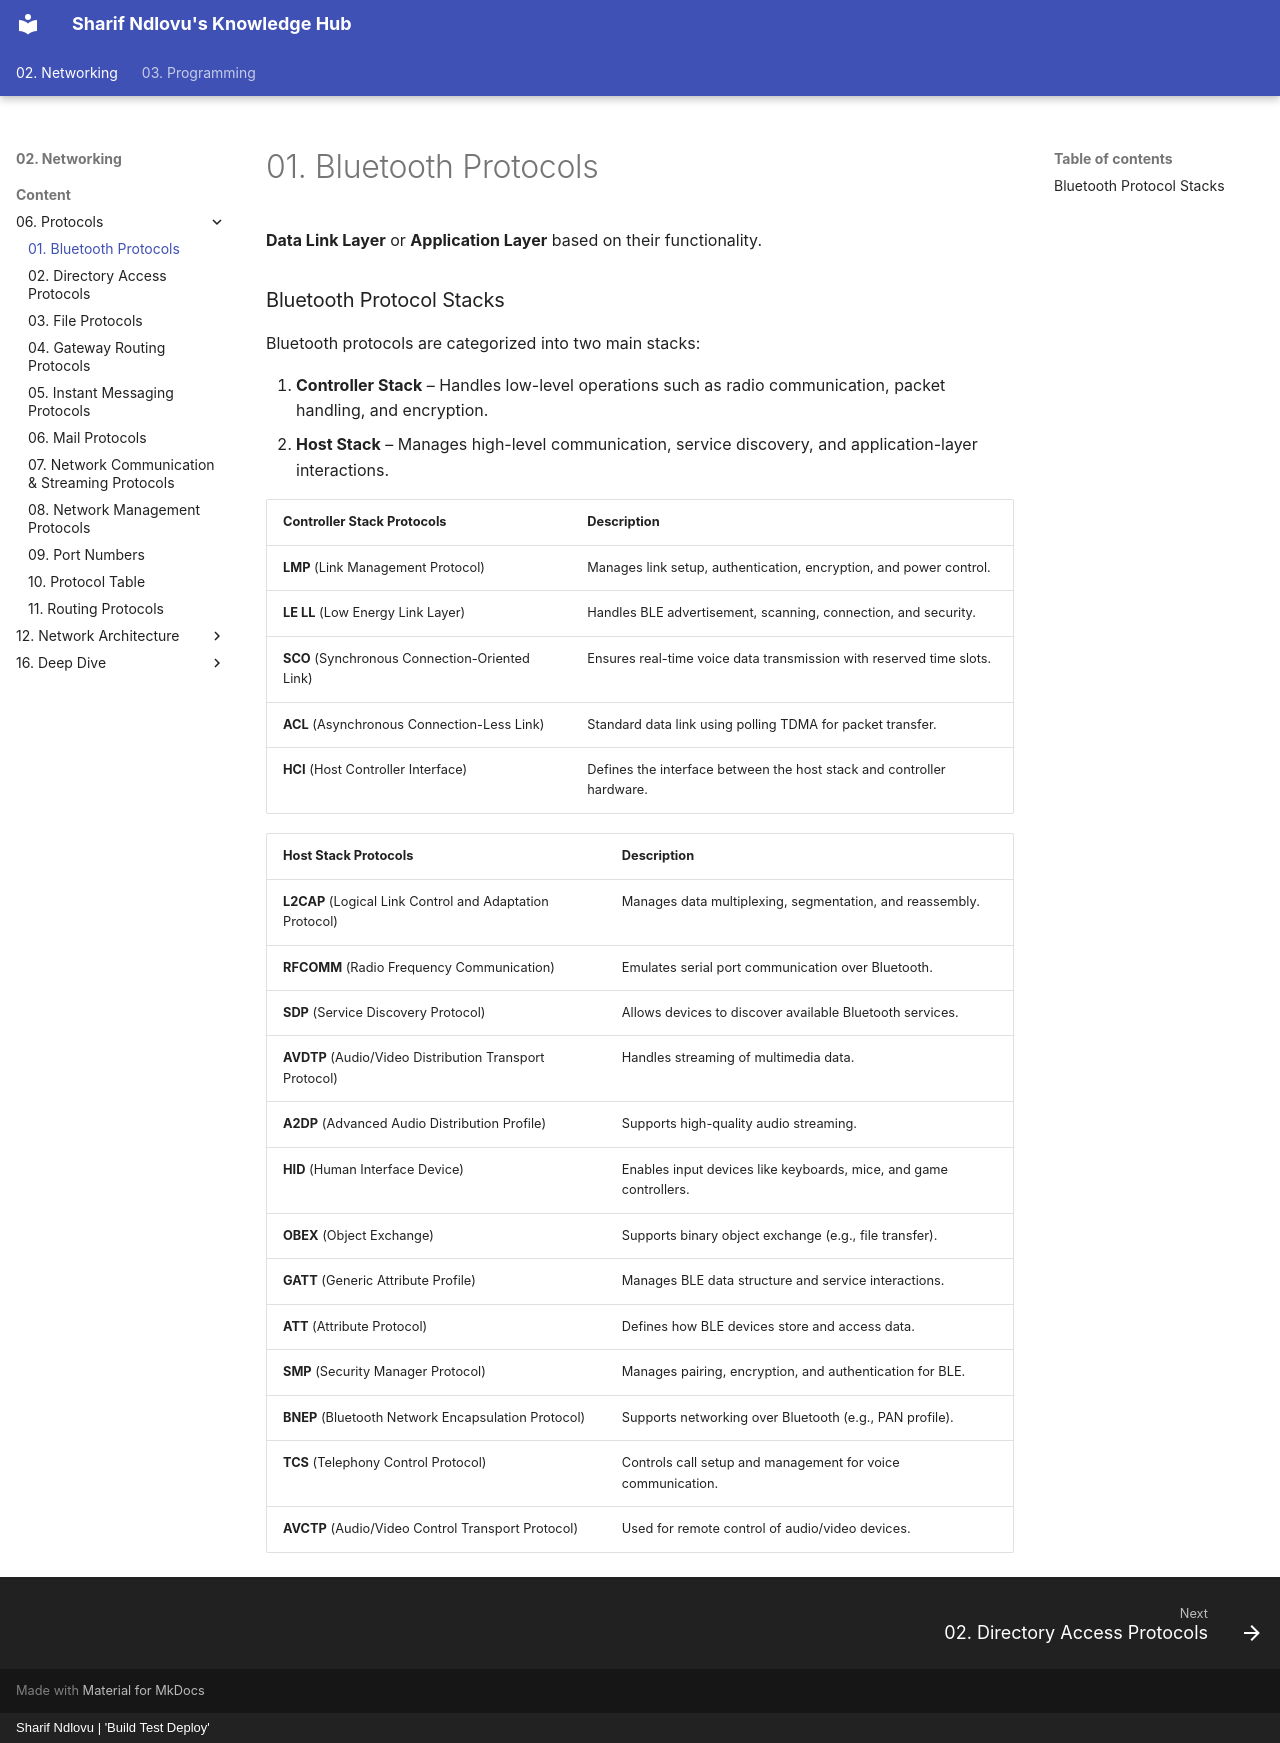

repository: sharifndlovu123/knowledge_base_map · page: 02. Networking/Content/06. Protocols/Bluetooth Protocols.html · generator: mkdocs · copyright: Sharif Ndlovu | 'Build Test Deploy'

# 01. Bluetooth Protocols

**Data Link Layer** or **Application Layer** based on their functionality.
### Bluetooth Protocol Stacks

Bluetooth protocols are categorized into two main stacks:

1. **Controller Stack** – Handles low-level operations such as radio communication, packet handling, and encryption.
2. **Host Stack** – Manages high-level communication, service discovery, and application-layer interactions.

|**Controller Stack Protocols**|**Description**|
|---|---|
|**LMP** (Link Management Protocol)|Manages link setup, authentication, encryption, and power control.|
|**LE LL** (Low Energy Link Layer)|Handles BLE advertisement, scanning, connection, and security.|
|**SCO** (Synchronous Connection-Oriented Link)|Ensures real-time voice data transmission with reserved time slots.|
|**ACL** (Asynchronous Connection-Less Link)|Standard data link using polling TDMA for packet transfer.|
|**HCI** (Host Controller Interface)|Defines the interface between the host stack and controller hardware.|

|**Host Stack Protocols**|**Description**|
|---|---|
|**L2CAP** (Logical Link Control and Adaptation Protocol)|Manages data multiplexing, segmentation, and reassembly.|
|**RFCOMM** (Radio Frequency Communication)|Emulates serial port communication over Bluetooth.|
|**SDP** (Service Discovery Protocol)|Allows devices to discover available Bluetooth services.|
|**AVDTP** (Audio/Video Distribution Transport Protocol)|Handles streaming of multimedia data.|
|**A2DP** (Advanced Audio Distribution Profile)|Supports high-quality audio streaming.|
|**HID** (Human Interface Device)|Enables input devices like keyboards, mice, and game controllers.|
|**OBEX** (Object Exchange)|Supports binary object exchange (e.g., file transfer).|
|**GATT** (Generic Attribute Profile)|Manages BLE data structure and service interactions.|
|**ATT** (Attribute Protocol)|Defines how BLE devices store and access data.|
|**SMP** (Security Manager Protocol)|Manages pairing, encryption, and authentication for BLE.|
|**BNEP** (Bluetooth Network Encapsulation Protocol)|Supports networking over Bluetooth (e.g., PAN profile).|
|**TCS** (Telephony Control Protocol)|Controls call setup and management for voice communication.|
|**AVCTP** (Audio/Video Control Transport Protocol)|Used for remote control of audio/video devices.|
